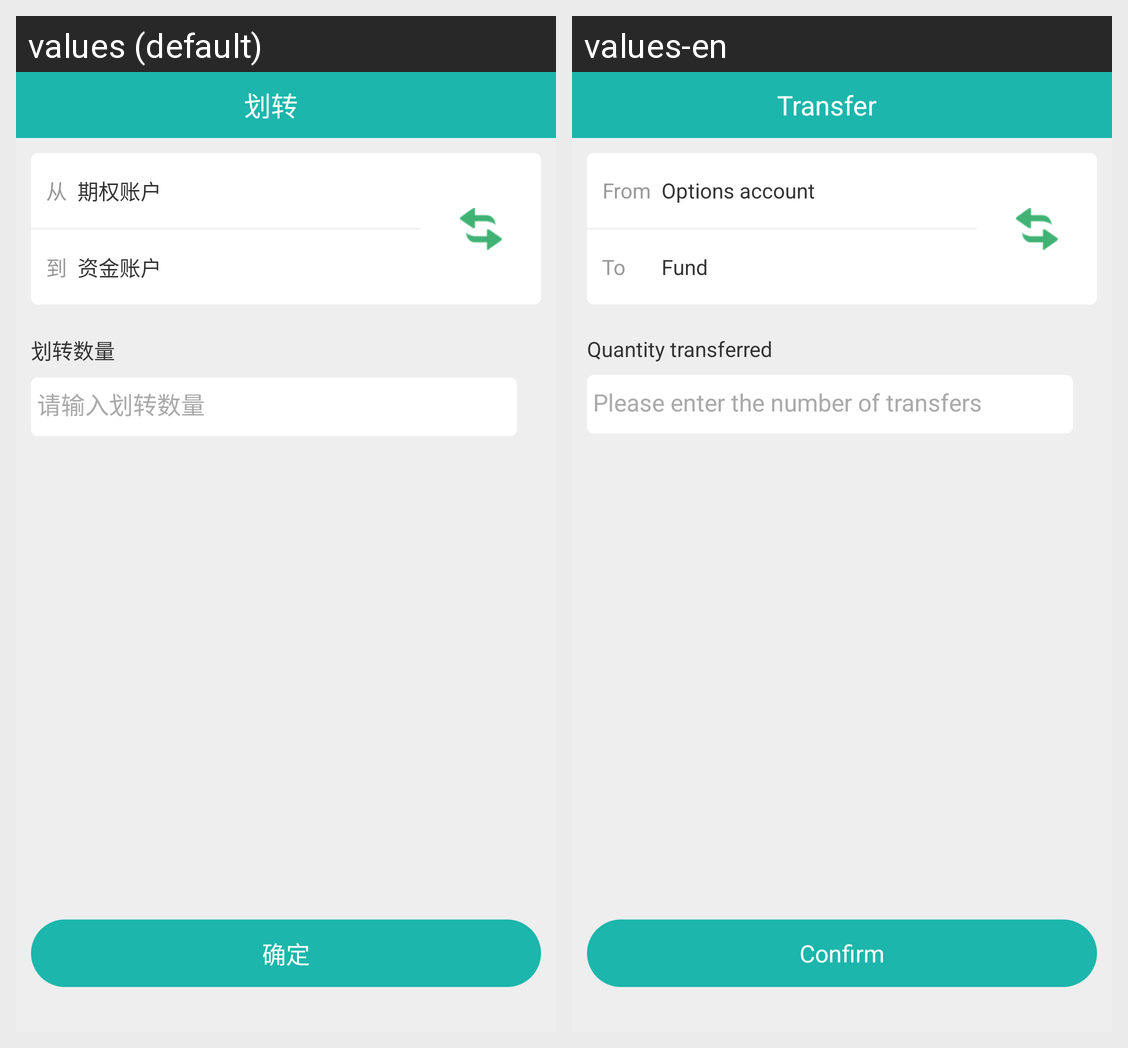

For this localized Android screen grid, give each drawn string resource with its value in every locale shown.
Android screen res/layout/activity_asset_transfer.xml rendered under 2 locales, left to right: values (default), values-en. Device: Nexus 5 (rendered at 1080×1920; each locale shown at half size, 540×960, under a caption strip naming it); theme AppThemeDay.
Strings drawn on this screen, with the default value and each locale's value (text and hints the layout hard-codes, and strings that could not be matched under every locale, appear in the picture but are not listed):

transfer_asset
  values: 划转
  values-en: Transfer

from
  values: 从
  values-en: From

exchange_asset
  values: 期权账户
  values-en: Options account

to
  values: 到
  values-en: To

account_fiat
  values: 资金账户
  values-en: Fund

transfer_amount
  values: 划转数量
  values-en: Quantity transferred

transfer_amount_input
  values: 请输入划转数量
  values-en: Please enter the number of transfers

dialog_confirm
  values: 确定
  values-en: Confirm
